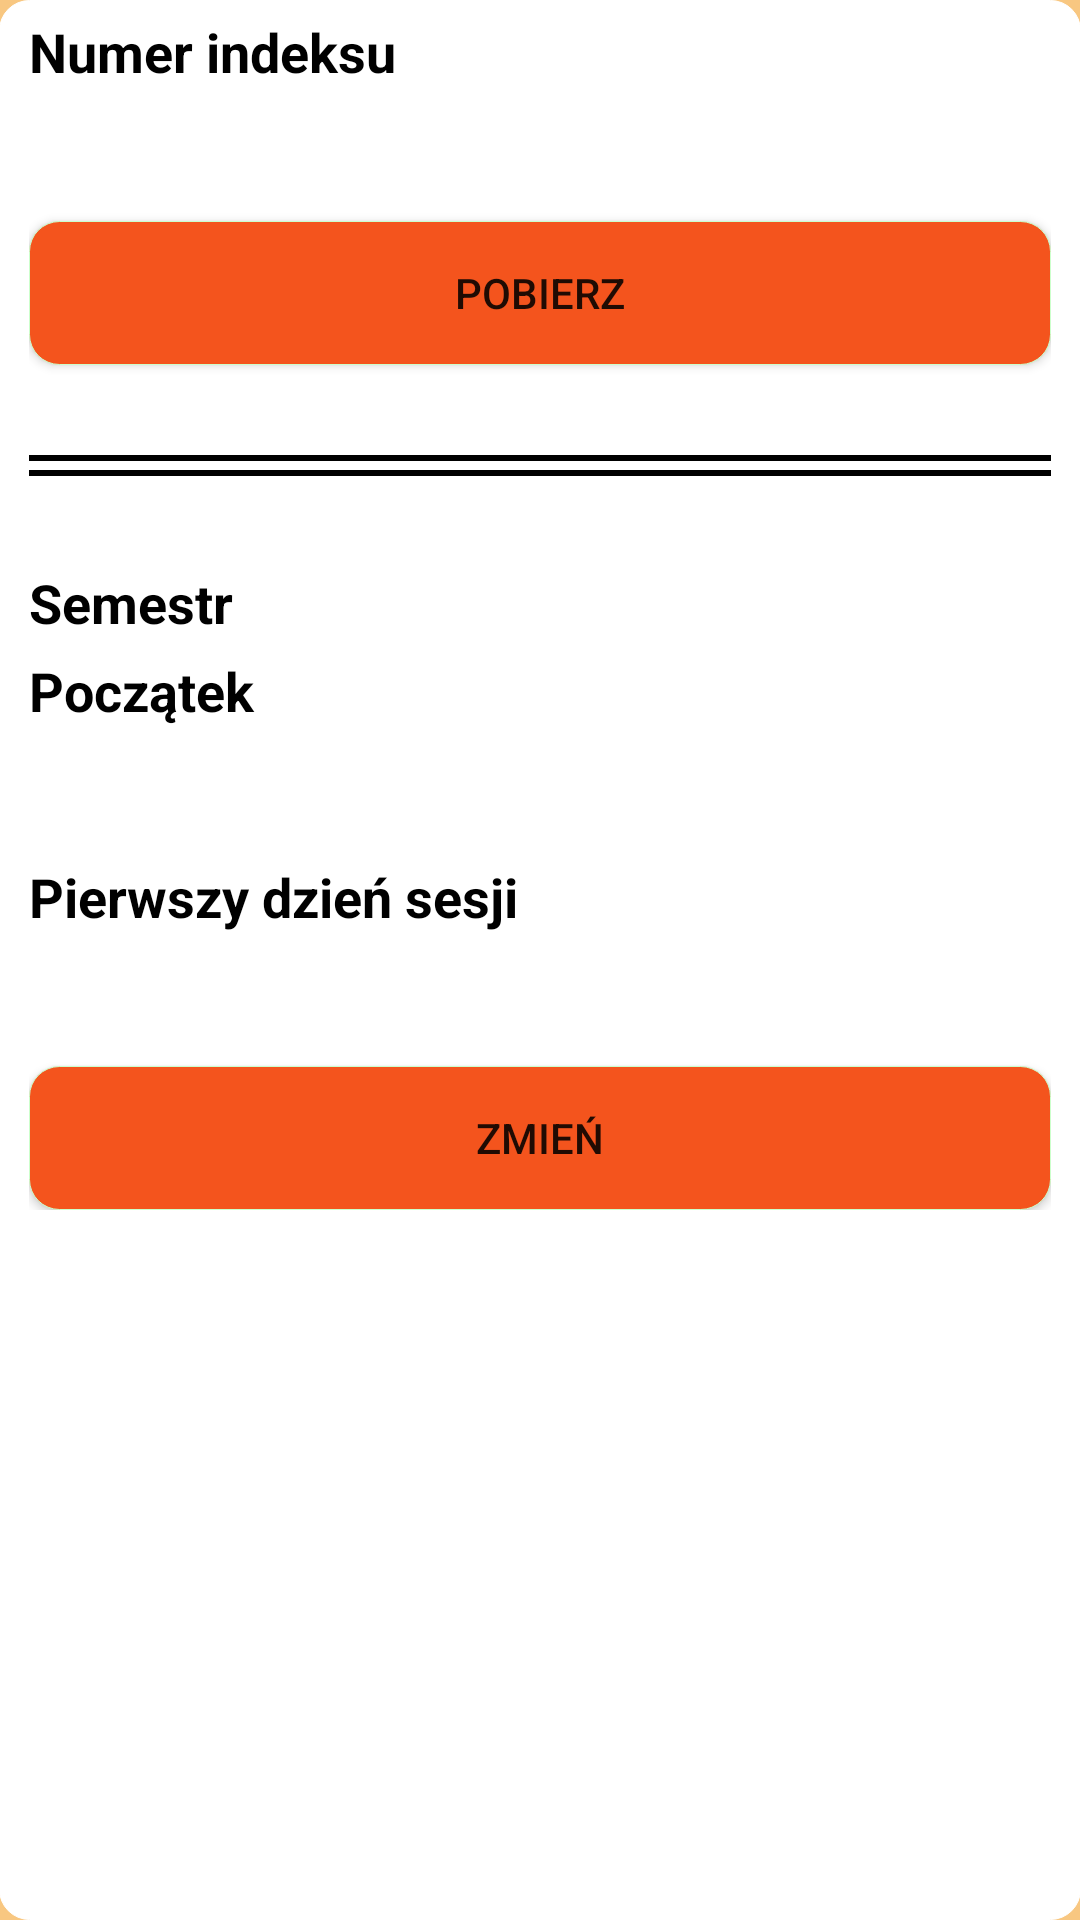

The Android layout XML behind this screen, and the referenced resources:
<!-- AndroidManifest.xml: application theme CustomActionBarTheme -->
<!-- res/layout/activity_settings.xml -->
<LinearLayout xmlns:android="http://schemas.android.com/apk/res/android"
    xmlns:tools="http://schemas.android.com/tools" android:layout_width="match_parent"
    android:layout_height="match_parent" android:paddingLeft="@dimen/activity_horizontal_margin"
    android:paddingRight="@dimen/activity_horizontal_margin"
    android:paddingTop="@dimen/activity_vertical_margin"
    android:paddingBottom="@dimen/activity_vertical_margin" tools:context=".TestActivity"
    android:background="@color/backgroud_color_layout"
    android:orientation="vertical" >

    <ScrollView
        android:layout_width="match_parent"
        android:layout_height="match_parent"
        android:background="@drawable/bacgroud" >

        <LinearLayout
            android:orientation="vertical"
            android:layout_width="match_parent"
            android:layout_height="wrap_content" >

            <TextView
                android:layout_width="match_parent"
                android:layout_height="wrap_content"
                android:layout_marginTop="5dp"
                android:textColor="@color/black"
                android:textStyle="bold"
                style="@style/TextAppearance.AppCompat.Medium"
                android:text="@string/index_number" />

            <EditText
                android:id="@+id/editTextIndexNumber"
                android:layout_width="match_parent"
                android:layout_height="wrap_content"
                android:layout_marginTop="10dp"
                android:layout_marginBottom="10dp"
                android:background="@drawable/bacgroud"
                android:inputType="numberDecimal"/>

            <Button
                android:id="@+id/buttonDownload"
                android:layout_width="match_parent"
                android:layout_height="wrap_content"
                android:text="@string/download"
                android:background="@drawable/button_add"
                android:onClick="onClickDownloadData" />

            <LinearLayout
                android:layout_width="match_parent"
                android:layout_height="2dp"
                android:layout_marginTop="30dp"
                android:background="@color/black"/>

            <LinearLayout
                android:layout_width="match_parent"
                android:layout_height="2dp"
                android:layout_marginTop="3dp"
                android:layout_marginBottom="30dp"
                android:background="@color/black"/>

            <TextView
                android:layout_width="match_parent"
                android:layout_height="wrap_content"
                android:layout_marginBottom="5dp"
                android:textColor="@color/black"
                android:textStyle="bold"
                style="@style/TextAppearance.AppCompat.Medium"
                android:text="@string/semester_settings" />

            <TextView
                android:layout_width="match_parent"
                android:layout_height="wrap_content"
                android:textColor="@color/black"
                android:textStyle="bold"
                style="@style/TextAppearance.AppCompat.Medium"
                android:text="@string/semester_start_date" />

            <EditText
                android:id="@+id/editTextSemesterStartDate"
                android:layout_width="match_parent"
                android:layout_height="wrap_content"
                android:layout_marginTop="10dp"
                android:layout_marginBottom="10dp"
                android:background="@drawable/bacgroud"
                android:focusable="false"
                android:inputType="date"
                android:ems="10" />

            <TextView
                android:layout_width="match_parent"
                android:layout_height="wrap_content"
                android:textColor="@color/black"
                android:textStyle="bold"
                style="@style/TextAppearance.AppCompat.Medium"
                android:text="@string/semester_end_date" />

            <EditText
                android:id="@+id/editTextSemesterEndDate"
                android:layout_width="match_parent"
                android:layout_height="wrap_content"
                android:layout_marginTop="10dp"
                android:layout_marginBottom="10dp"
                android:background="@drawable/bacgroud"
                android:focusable="false"
                android:inputType="date"
                android:ems="10" />

            <Button
                android:id="@+id/buttonSemesterSettings"
                android:layout_width="match_parent"
                android:layout_height="wrap_content"
                android:text="@string/change"
                android:background="@drawable/button_add"
                android:onClick="onClickSemesterSettings"/>
        </LinearLayout>
    </ScrollView>
</LinearLayout>
<!-- resources referenced by this layout -->
<resources>
  <color name="backgroud_color_layout">#f8c781</color>
  <color name="black">#000000</color>
  <!-- drawable bacgroud (drawable) -->
  <?xml version="1.0" encoding="utf-8"?>
  <selector xmlns:android="http://schemas.android.com/apk/res/android">
      <item>
  
  
          <shape>
              <gradient
                  android:startColor="@color/white"
                  android:endColor="@color/white"
                 />
  
              <corners
                  android:radius="10dp"
  
                  />
              <padding
                  android:left="10dp"
                  android:top="0dp"
                  android:right="10dp"
                  android:bottom="0dp" />
              <stroke
                  android:width="1px"
                  android:color="@color/white" />
              
          </shape>
      </item>
  </selector>
  <!-- drawable button_add (drawable) -->
  <?xml version="1.0" encoding="utf-8"?>
  <selector xmlns:android="http://schemas.android.com/apk/res/android">
  
  
          <item android:state_pressed="true" >
              <shape>
                  <corners
                      android:bottomLeftRadius="10dp"
                      android:bottomRightRadius="10dp"
                      android:topLeftRadius="10dp"
                      android:topRightRadius="10dp"/>
                  <solid
                      android:color="@color/day_name" />
                  <padding
                      android:left="10dp"
                      android:top="5dp"
                      android:right="10dp"
                      android:bottom="5dp" />
                  <stroke
                      android:width="1px"
                      android:color="@color/gray" />
                  <gradient
                      android:startColor="@color/gray"
                      android:endColor="@color/day_name"
                      android:angle="90">
                  </gradient>
              </shape>
          </item>
  
          <item>
              <shape>
                  <gradient
                      android:startColor="@color/gray"
                      android:endColor="@color/day_name"
                      android:angle="90">
                  </gradient>
                  <corners
                      android:bottomLeftRadius="10dp"
                      android:bottomRightRadius="10dp"
                      android:topLeftRadius="10dp"
                      android:topRightRadius="10dp"/>
                  <solid
                      android:color="@color/day_name" />
                  <padding
                      android:left="10dp"
                      android:top="5dp"
                      android:right="10dp"
                      android:bottom="5dp" />
                  <stroke
                      android:width="1px"
                      android:color="@color/gray" />
              </shape>
          </item>
      </selector>
  <string name="change">Zmień</string>
  <string name="download">Pobierz</string>
  <string name="index_number">Numer indeksu</string>
  <string name="semester_end_date">Pierwszy dzień sesji</string>
  <string name="semester_settings">Semestr</string>
  <string name="semester_start_date">Początek</string>
  <style name="CustomActionBarTheme" parent="@style/Theme.AppCompat.Light">
          <item name="android:actionBarStyle">@style/MyActionBar</item>
  
          
          <item name="actionBarStyle">@style/MyActionBar</item>
      </style>
  <color name="white">#ffffffff</color>
  <color name="day_name">#f4541d</color>
  <color name="gray">#CCFFCC</color>
  <style name="MyActionBar" parent="@style/Widget.AppCompat.Light.ActionBar.Solid.Inverse">
          <item name="android:background">@color/black</item>
  
          
          <item name="background">@color/backgroud_color_layout</item>
      </style>
</resources>
